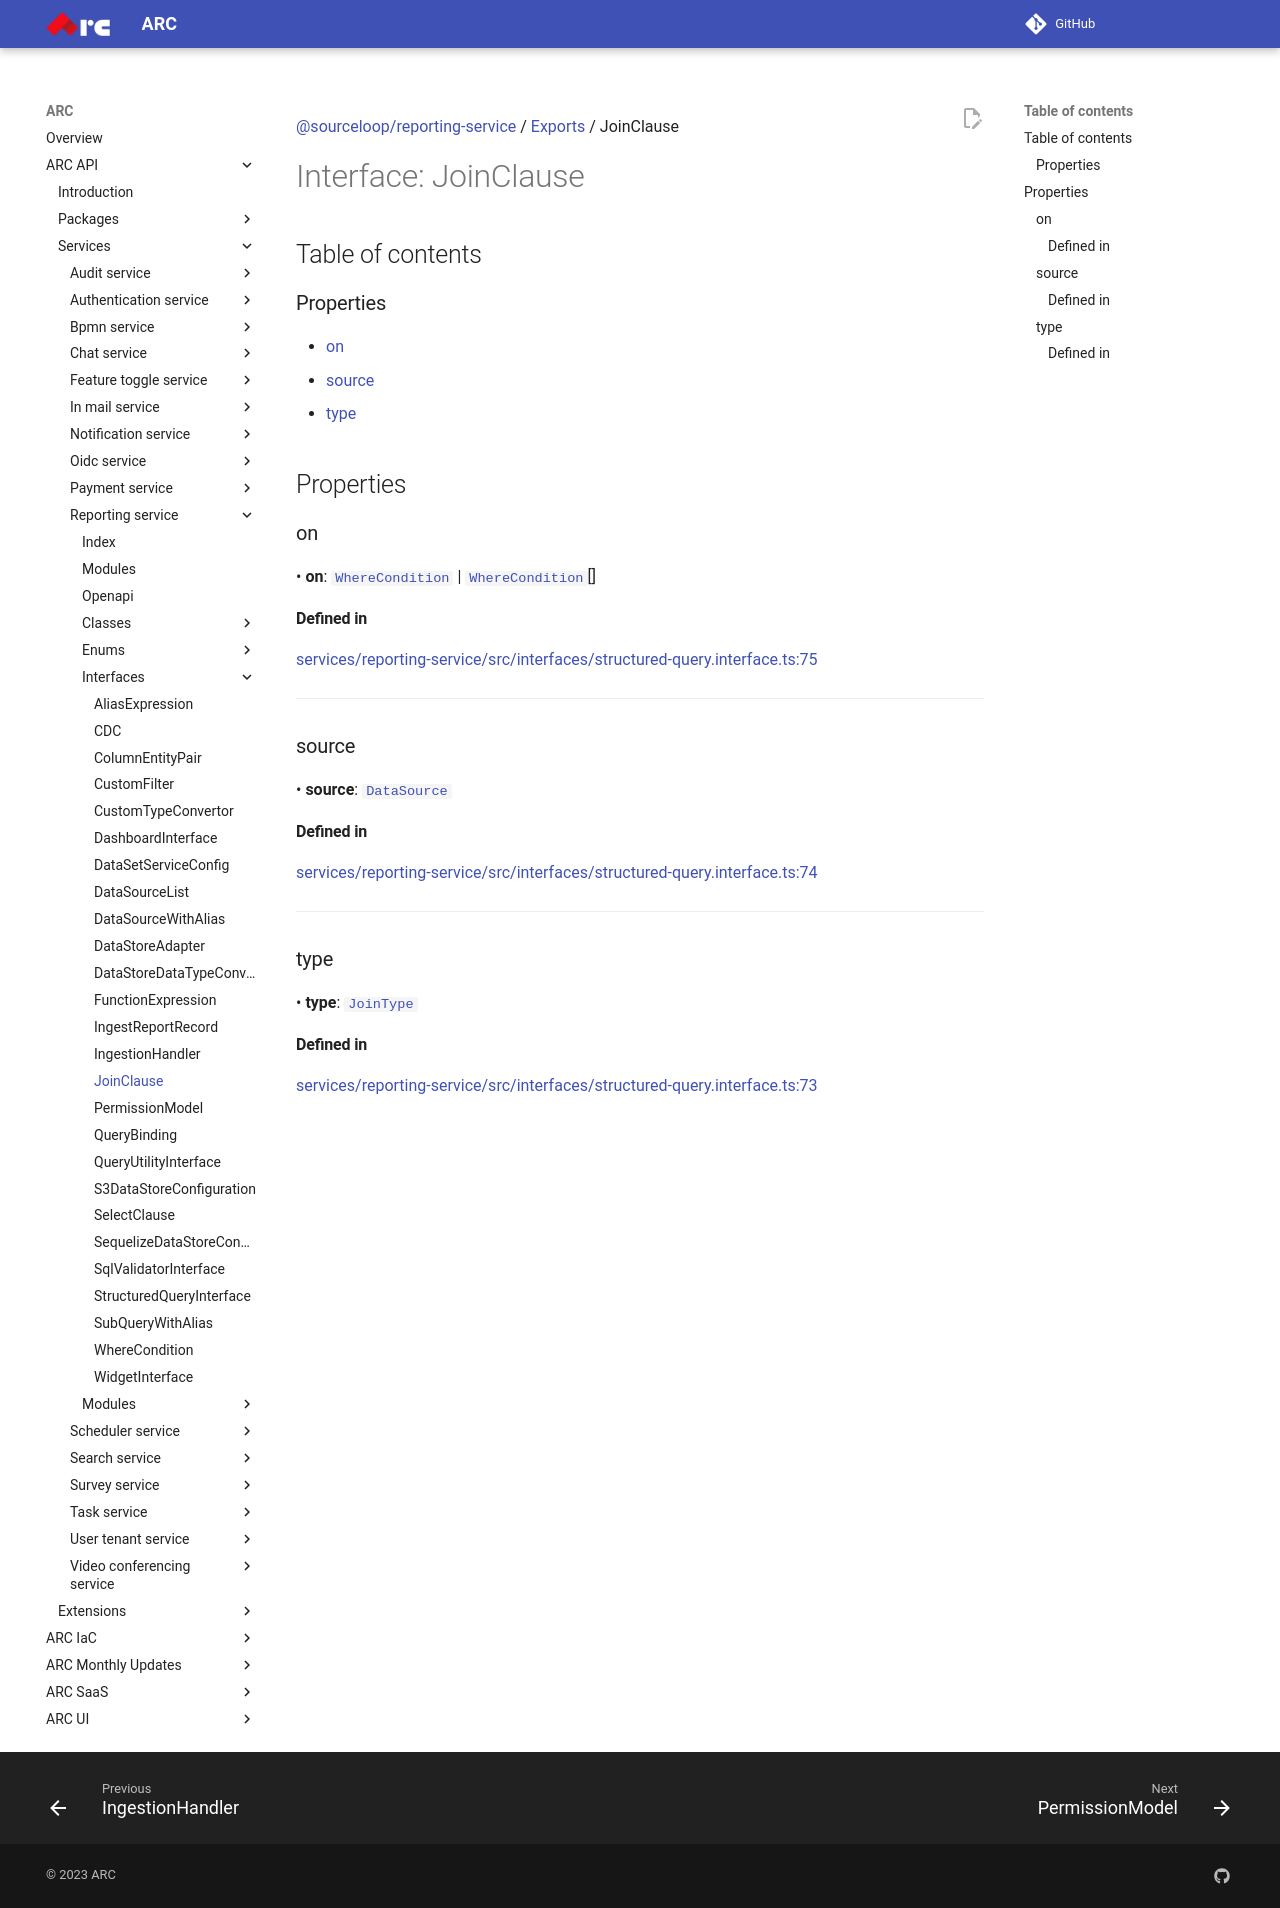

repository: sourcefuse/arc-docs · page: arc-api-docs/services/reporting-service/interfaces/JoinClause/index.html · generator: mkdocs

[@sourceloop/reporting-service](../README.md) / [Exports](../modules.md) / JoinClause

# Interface: JoinClause

## Table of contents

### Properties

- [on](JoinClause.md#on)
- [source](JoinClause.md#source)
- [type](JoinClause.md#type)

## Properties

### on

• **on**: [`WhereCondition`](WhereCondition.md) \| [`WhereCondition`](WhereCondition.md)[]

#### Defined in

[services/reporting-service/src/interfaces/structured-query.interface.ts:75](https://github.com/sourcefuse/loopback4-microservice-catalog/blob/eb9d4d57/services/reporting-service/src/interfaces/structured-query.interface.ts#L75)

___

### source

• **source**: [`DataSource`](../modules.md#datasource)

#### Defined in

[services/reporting-service/src/interfaces/structured-query.interface.ts:74](https://github.com/sourcefuse/loopback4-microservice-catalog/blob/eb9d4d57/services/reporting-service/src/interfaces/structured-query.interface.ts#L74)

___

### type

• **type**: [`JoinType`](../modules.md#jointype)

#### Defined in

[services/reporting-service/src/interfaces/structured-query.interface.ts:73](https://github.com/sourcefuse/loopback4-microservice-catalog/blob/eb9d4d57/services/reporting-service/src/interfaces/structured-query.interface.ts#L73)
